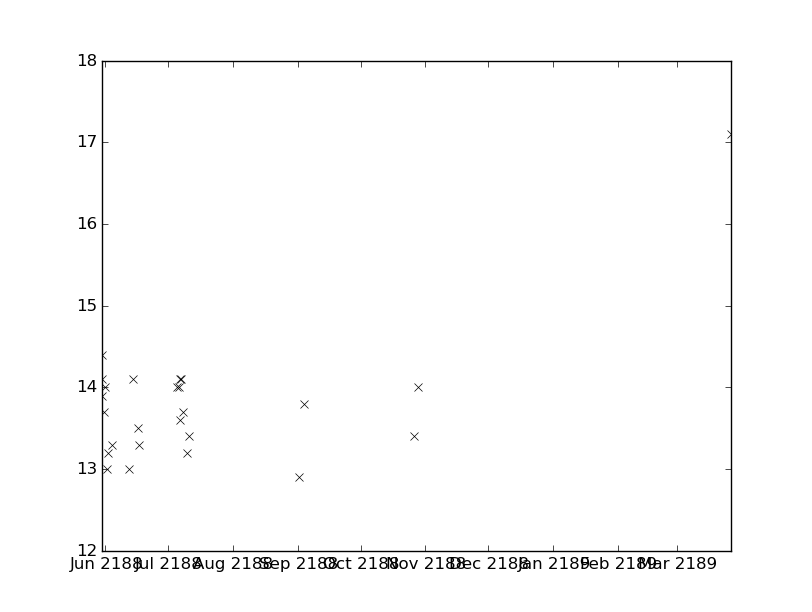

Data behind this chart, as committed beside it:
values, datetimes
14.1, 2188-05-30T06:15:00
13.6, 2188-07-06T13:40:00
13.4, 2188-10-26T15:50:00
14.0, 2188-10-28T05:40:00
14.0, 2188-07-05T12:20:00
14.0, 2188-07-06T05:09:00
14.4, 2188-05-30T07:45:00
14.1, 2188-07-06T18:30:00
14.1, 2188-07-07T04:02:00
13.7, 2188-07-08T03:38:00
17.1, 2189-03-27T02:20:00
13.7, 2188-05-31T11:20:00
13.0, 2188-06-01T23:10:00
13.2, 2188-07-10T04:04:00
13.2, 2188-06-02T04:13:00
12.9, 2188-09-01T13:00:00
14.1, 2188-06-14T04:03:00
13.9, 2188-05-30T09:24:00
14.0, 2188-06-01T03:02:00
13.4, 2188-07-11T05:13:00
13.3, 2188-06-04T02:22:00
13.0, 2188-06-12T10:23:00
13.8, 2188-09-03T21:14:00
13.5, 2188-06-16T20:43:00
13.3, 2188-06-17T03:30:00
